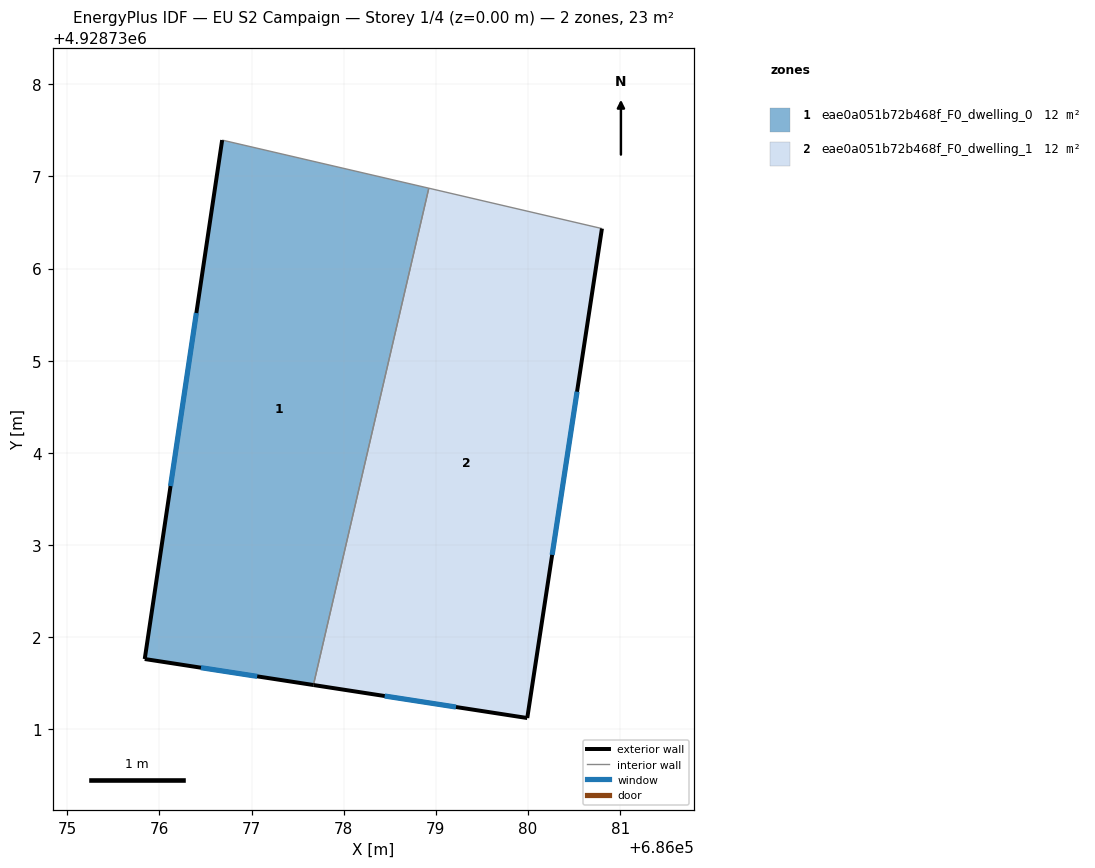
=== STOREY PLAN SPEC (per zone: floor XY polygon, exterior-wall plan segments, windows/doors) ===
zone 1: eae0a051b72b468f_F0_dwelling_0  (11.6 m²)
  floor: (686077.67, 4928731.48) (686078.92, 4928736.87) (686076.68, 4928737.39) (686075.84, 4928731.76)
  exterior wall: (686077.67, 4928731.48) – (686075.84, 4928731.76)  [1.9 m]
    window: (686077.06, 4928731.58) – (686076.45, 4928731.67)  [0.6 m²]
  exterior wall: (686075.84, 4928731.76) – (686076.68, 4928737.39)  [5.7 m]
    window: (686076.12, 4928733.64) – (686076.40, 4928735.52)  [1.9 m²]
  interior walls: 2
zone 2: eae0a051b72b468f_F0_dwelling_1  (11.6 m²)
  floor: (686079.99, 4928731.12) (686080.80, 4928736.43) (686078.92, 4928736.87) (686077.67, 4928731.48)
  exterior wall: (686080.80, 4928736.43) – (686079.99, 4928731.12)  [5.4 m]
    window: (686080.53, 4928734.66) – (686080.26, 4928732.89)  [1.8 m²]
  exterior wall: (686079.99, 4928731.12) – (686077.67, 4928731.48)  [2.3 m]
    window: (686079.22, 4928731.24) – (686078.44, 4928731.36)  [0.8 m²]
  interior walls: 2

=== DERIVED (storey summary) ===
Building: EU S2 Campaign
Storey: 1 of 4  (floor level z = 0.00 m)
Storey gross floor area: 23.3 m²
Zones on this storey: 2
  - eae0a051b72b468f_F0_dwelling_0: floor 11.6 m²; exterior wall 7.5 m (22.6 m²); 2 window(s) 2.5 m²; WWR 11.1%
  - eae0a051b72b468f_F0_dwelling_1: floor 11.6 m²; exterior wall 7.7 m (23.2 m²); 2 window(s) 2.6 m²; WWR 11.1%
Zone adjacency (shared interzone walls):
  - eae0a051b72b468f_F0_dwelling_0 ↔ eae0a051b72b468f_F0_dwelling_1